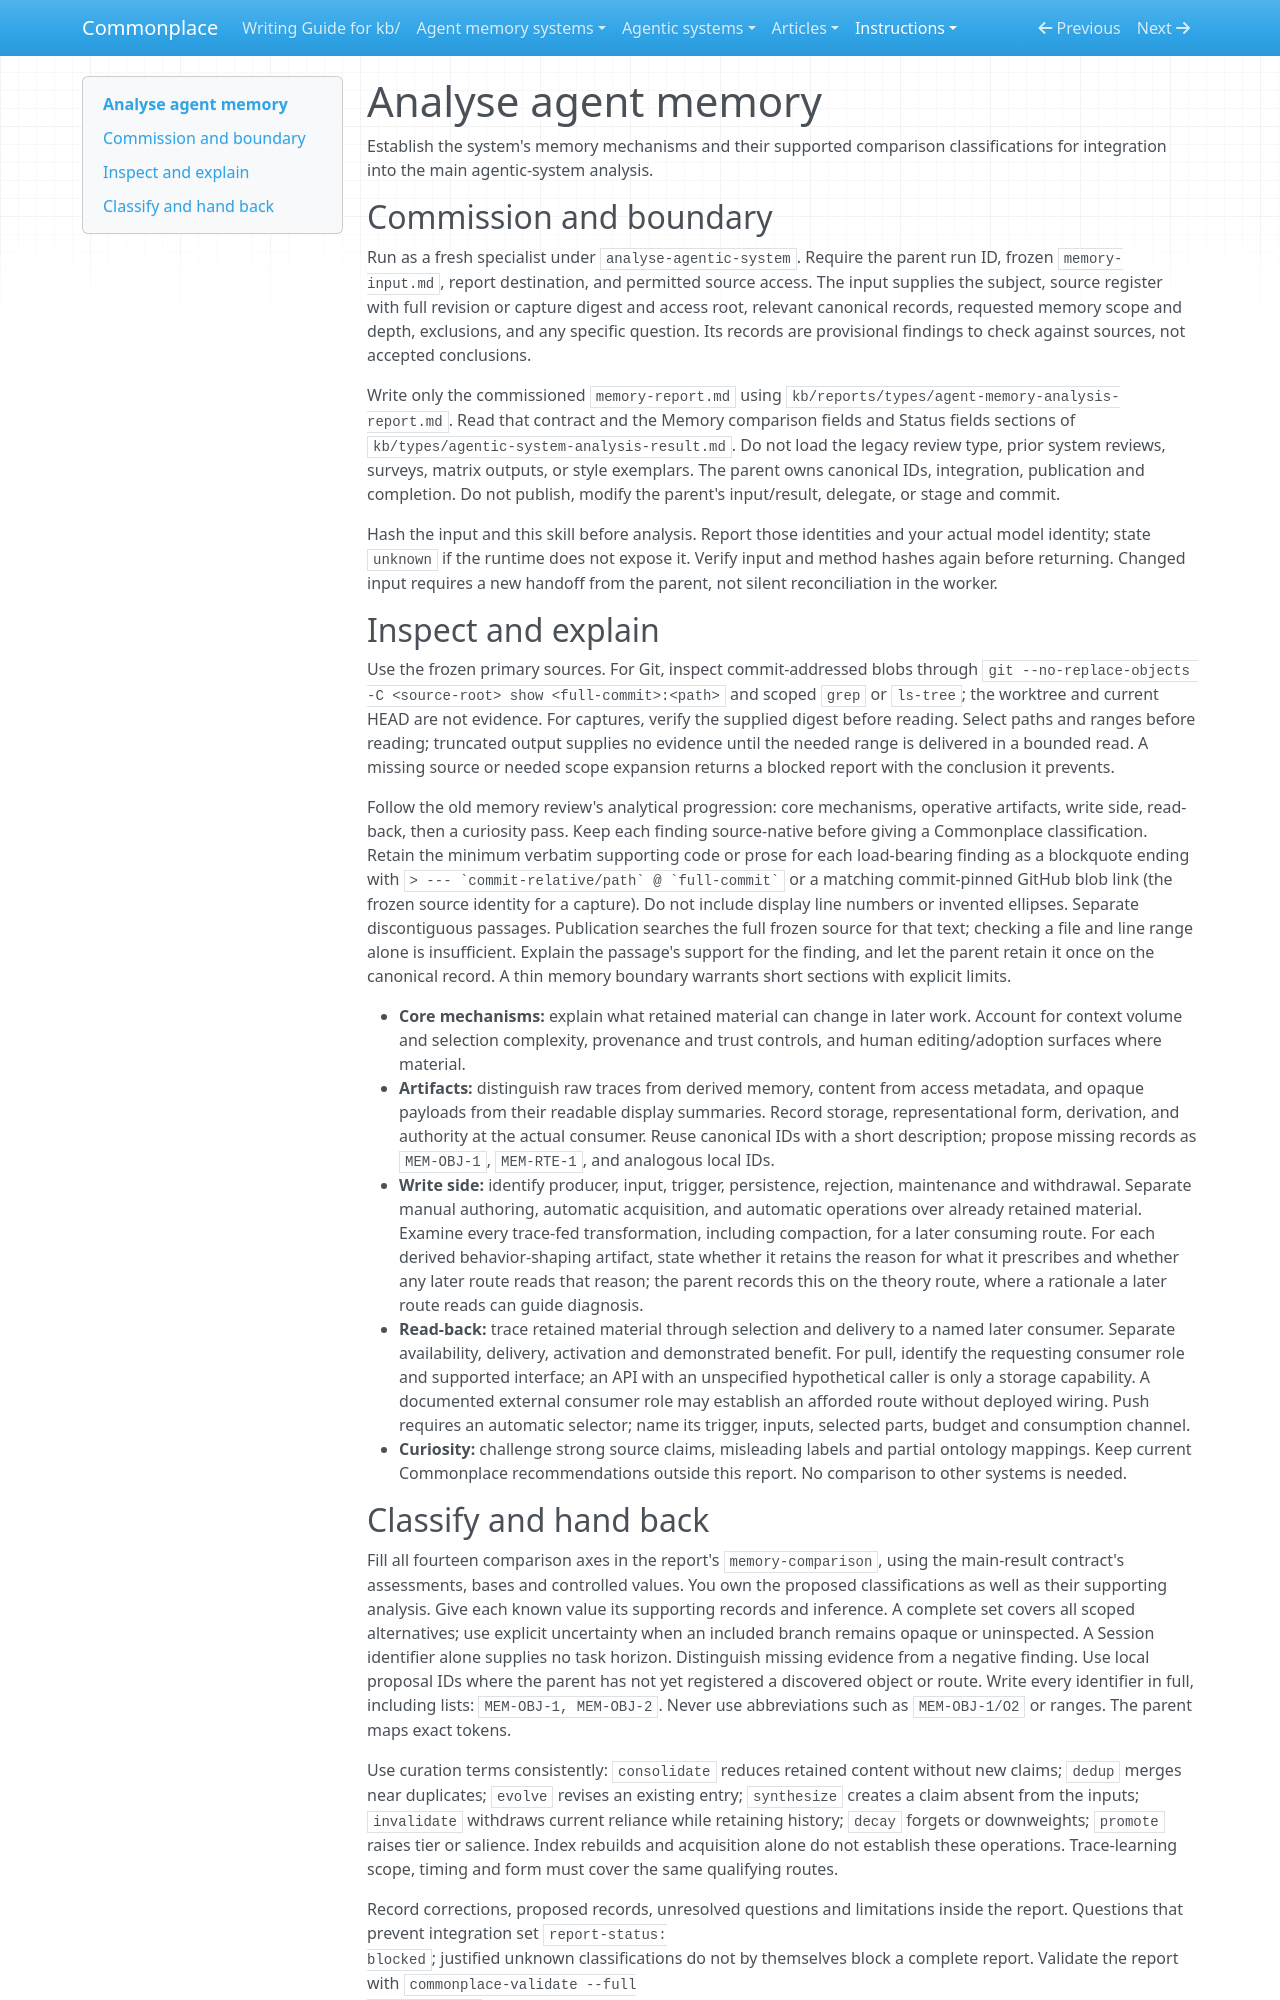

repository: zby/commonplace · page: instructions/analyse-agent-memory/SKILL/index.html · generator: mkdocs

---
name: analyse-agent-memory
description: "Analyse memory and context routes as a specialist invoked by analyse-agentic-system, returning a typed report for integration into the main result."
type: kb/types/instruction.md
user-invocable: false
allowed-tools: Read, Write, Grep, Glob, Bash
context: fork
argument-hint: "parent run, frozen memory-input.md, and memory-report.md destination"
---

# Analyse agent memory

Establish the system's memory mechanisms and their supported comparison
classifications for integration into the main agentic-system analysis.

## Commission and boundary

Run as a fresh specialist under `analyse-agentic-system`. Require the parent
run ID, frozen `memory-input.md`, report destination, and permitted source
access. The input supplies the subject, source register with full revision or
capture digest and access root, relevant canonical records, requested memory
scope and depth, exclusions, and any specific question. Its records are
provisional findings to check against sources, not accepted conclusions.

Write only the commissioned `memory-report.md` using
`kb/reports/types/agent-memory-analysis-report.md`. Read that contract and the
Memory comparison fields and Status fields sections of
`kb/types/agentic-system-analysis-result.md`. Do not load the legacy review
type, prior system reviews, surveys, matrix outputs, or style exemplars.
The parent owns canonical IDs, integration, publication and completion. Do not
publish, modify the parent's input/result, delegate, or stage and commit.

Hash the input and this skill before analysis. Report those identities and
your actual model identity; state `unknown` if the runtime does not expose it.
Verify input and method hashes again before returning. Changed input requires
a new handoff from the parent, not silent reconciliation in the worker.

## Inspect and explain

Use the frozen primary sources. For Git, inspect commit-addressed blobs through
`git --no-replace-objects -C <source-root> show <full-commit>:<path>` and scoped
`grep` or `ls-tree`; the worktree and current HEAD are not evidence. For
captures, verify the supplied digest before reading. Select paths and ranges
before reading; truncated output supplies no evidence until the needed range
is delivered in a bounded read. A missing source or needed scope expansion
returns a blocked report with the conclusion it prevents.

Follow the old memory review's analytical progression: core mechanisms,
operative artifacts, write side, read-back, then a curiosity pass. Keep each
finding source-native before giving a Commonplace classification. Retain the
minimum verbatim supporting code or prose for each load-bearing finding as a
blockquote ending with ``> --- `commit-relative/path` @ `full-commit` `` or a
matching commit-pinned GitHub blob link (the frozen source identity for a
capture). Do not include display line numbers or invented ellipses. Separate
discontiguous passages. Publication searches the full frozen source for that
text; checking a file and line range alone is insufficient. Explain the
passage's support for the finding, and let the parent retain it once on the
canonical record. A thin
memory boundary warrants short sections with explicit limits.

- **Core mechanisms:** explain what retained material can change in later
  work. Account for context volume and selection complexity, provenance and
  trust controls, and human editing/adoption surfaces where material.
- **Artifacts:** distinguish raw traces from derived memory, content from
  access metadata, and opaque payloads from their readable display summaries.
  Record storage, representational form, derivation, and authority at the
  actual consumer. Reuse canonical IDs with a short description; propose
  missing records as `MEM-OBJ-1`, `MEM-RTE-1`, and analogous local IDs.
- **Write side:** identify producer, input, trigger, persistence, rejection,
  maintenance and withdrawal. Separate manual authoring, automatic acquisition,
  and automatic operations over already retained material. Examine every
  trace-fed transformation, including compaction, for a later consuming route.
  For each derived behavior-shaping artifact, state whether it retains the
  reason for what it prescribes and whether any later route reads that reason;
  the parent records this on the theory route, where a rationale a later
  route reads can guide diagnosis.
- **Read-back:** trace retained material through selection and delivery to a
  named later consumer. Separate availability, delivery, activation and
  demonstrated benefit. For pull, identify the requesting consumer role and
  supported interface; an API with an unspecified hypothetical caller is only
  a storage capability. A documented external consumer role may establish an
  afforded route without deployed wiring. Push requires an automatic selector;
  name its trigger, inputs, selected parts, budget and consumption channel.
- **Curiosity:** challenge strong source claims, misleading labels and partial
  ontology mappings. Keep current Commonplace recommendations outside this
  report. No comparison to other systems is needed.
